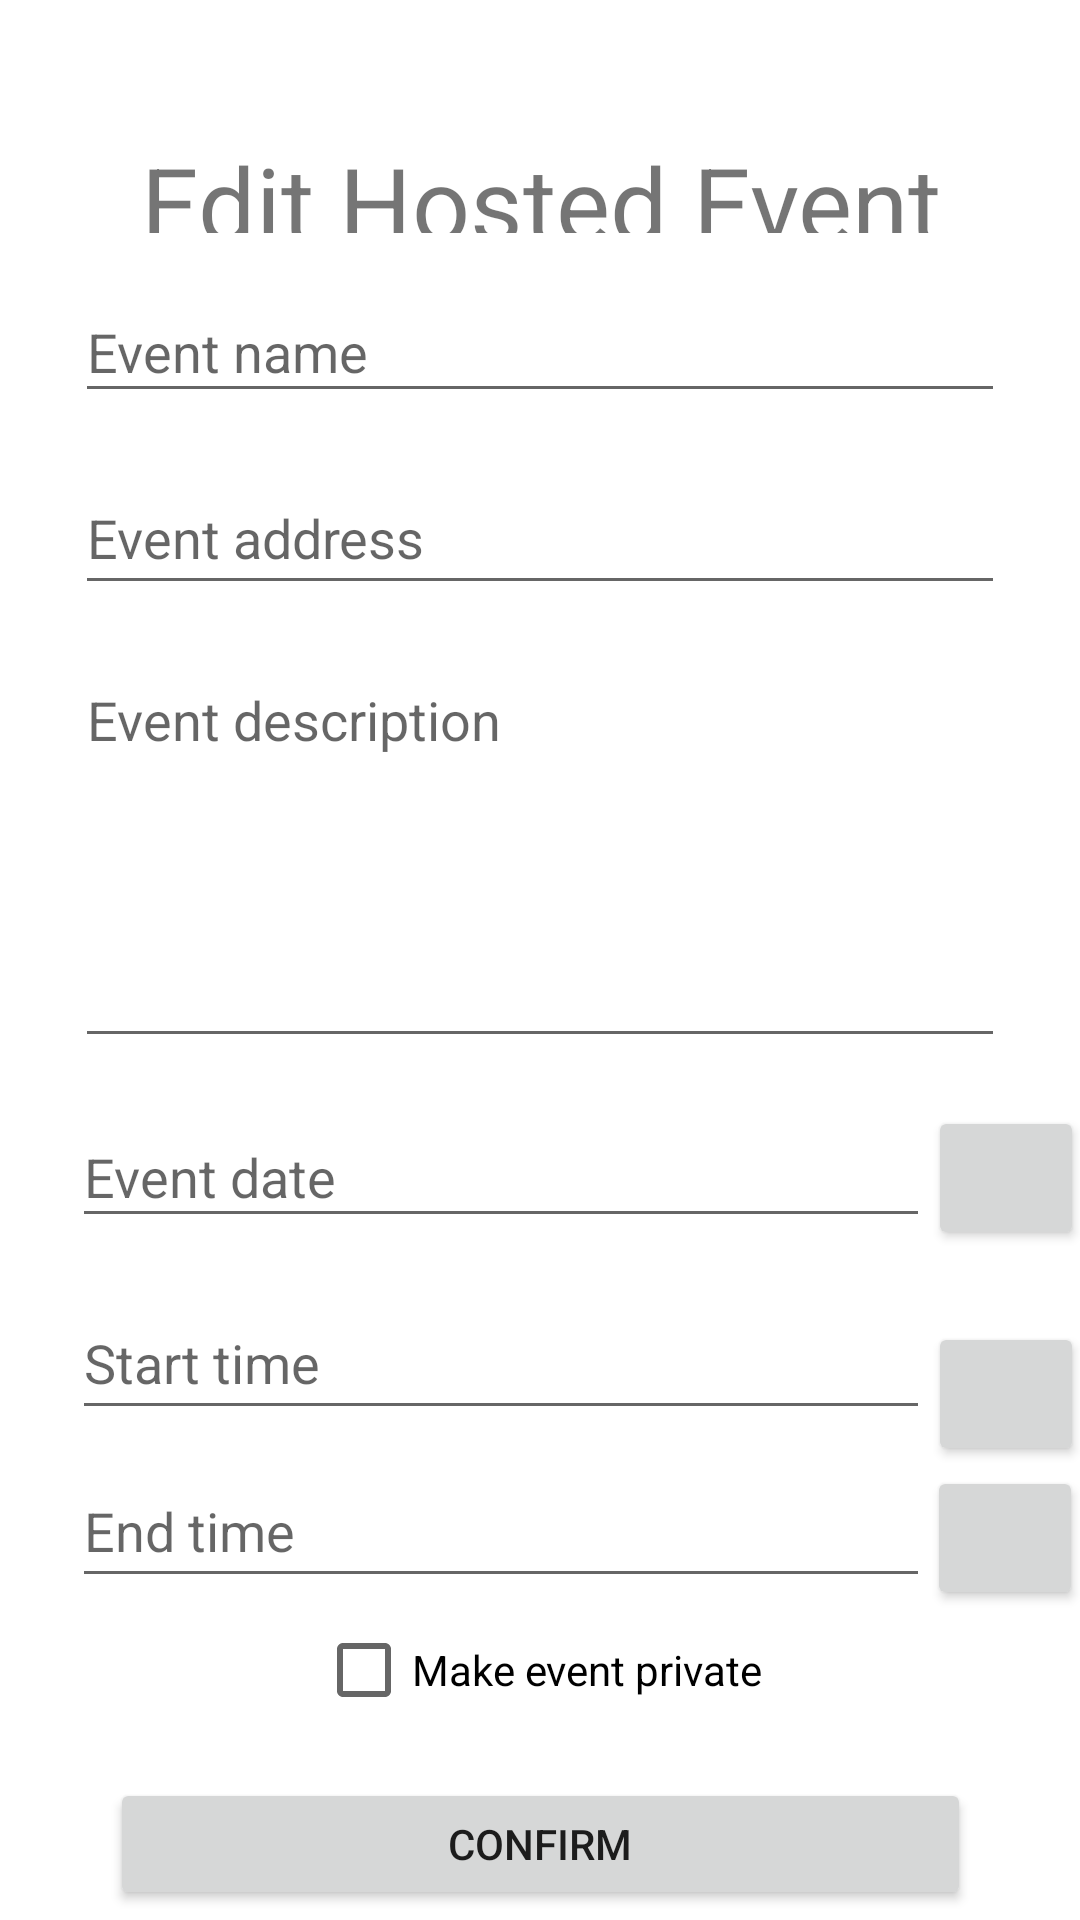

Reconstruct the res/layout file that produces this screen, plus the resources it refers to.
<!-- AndroidManifest.xml: application theme Theme.Csci310 -->
<!-- res/layout/activity_myeventdetails.xml -->
<?xml version="1.0" encoding="utf-8"?>
<androidx.constraintlayout.widget.ConstraintLayout xmlns:android="http://schemas.android.com/apk/res/android"
    xmlns:app="http://schemas.android.com/apk/res-auto"
    xmlns:tools="http://schemas.android.com/tools"
    android:layout_width="match_parent"
    android:layout_height="match_parent">


    <androidx.core.widget.NestedScrollView
        android:layout_width="match_parent"
        android:layout_height="match_parent"
        android:fillViewport="true">

        <androidx.constraintlayout.widget.ConstraintLayout

            android:layout_width="match_parent"
            android:layout_height="500dp"
            android:layout_gravity="center"
            android:layout_marginTop="?android:attr/actionBarSize"
            app:layout_constraintBottom_toTopOf="@+id/dateText"
            app:layout_constraintTop_toTopOf="@+id/dateText">

            <TextView
                android:id="@+id/registerTitleText"
                android:layout_width="wrap_content"
                android:layout_height="0dp"
                android:layout_marginBottom="455dp"
                android:text="Edit Hosted Event"
                android:textSize="34sp"
                app:layout_constraintBottom_toTopOf="@+id/checkBox"
                app:layout_constraintEnd_toEndOf="parent"
                app:layout_constraintHorizontal_bias="0.505"
                app:layout_constraintStart_toStartOf="parent"
                app:layout_constraintTop_toTopOf="parent" />

            <EditText
                android:id="@+id/eventName"
                android:layout_width="match_parent"
                android:layout_height="44dp"
                android:layout_marginHorizontal="25dp"
                android:layout_marginTop="16dp"
                android:ems="10"
                android:hint="Event name"
                android:minHeight="48dp"
                app:layout_constraintEnd_toEndOf="parent"
                app:layout_constraintHorizontal_bias="0.159"
                app:layout_constraintStart_toStartOf="parent"
                app:layout_constraintTop_toBottomOf="@+id/registerTitleText" />

            <EditText
                android:id="@+id/eventAddress"
                android:layout_width="match_parent"
                android:layout_height="wrap_content"
                android:layout_marginHorizontal="25dp"
                android:layout_marginTop="16dp"
                android:ems="10"
                android:hint="Event address"
                android:inputType="textPostalAddress"
                android:minHeight="48dp"
                app:layout_constraintEnd_toEndOf="parent"
                app:layout_constraintHorizontal_bias="0.159"
                app:layout_constraintStart_toStartOf="parent"
                app:layout_constraintTop_toBottomOf="@+id/eventName" />

            <EditText
                android:id="@+id/description"
                android:layout_width="match_parent"
                android:layout_height="135dp"
                android:layout_marginHorizontal="25dp"
                android:layout_marginTop="16dp"
                android:ems="10"
                android:gravity="start|top"
                android:hint="Event description"
                android:inputType="textMultiLine"
                app:layout_constraintEnd_toEndOf="parent"
                app:layout_constraintHorizontal_bias="0.98"
                app:layout_constraintStart_toStartOf="parent"
                app:layout_constraintTop_toBottomOf="@+id/eventAddress" />


            <EditText
                android:id="@+id/dateText"
                android:layout_width="286dp"
                android:layout_height="44dp"
                android:layout_marginHorizontal="25dp"
                android:layout_marginStart="24dp"
                android:layout_marginTop="16dp"
                android:ems="8"
                android:hint="Event date"
                android:inputType="date"
                android:minHeight="48dp"
                android:onClick="datePickerClick"
                app:layout_constraintStart_toStartOf="parent"
                app:layout_constraintTop_toBottomOf="@+id/description" />


            <EditText
                android:id="@+id/startTimeText"
                android:layout_width="286dp"
                android:layout_height="wrap_content"
                android:layout_marginHorizontal="25dp"
                android:layout_marginStart="24dp"
                android:layout_marginTop="16dp"
                android:ems="8"
                android:hint="Start time"
                android:inputType="date"
                android:minHeight="48dp"
                android:onClick="sTimePickerClick"
                app:layout_constraintStart_toStartOf="parent"
                app:layout_constraintTop_toBottomOf="@+id/dateText" />

            <EditText
                android:id="@+id/endTimeText"
                android:layout_width="286dp"
                android:layout_height="wrap_content"
                android:layout_marginHorizontal="25dp"
                android:layout_marginStart="24dp"
                android:layout_marginTop="8dp"
                android:ems="8"
                android:hint="End time"
                android:inputType="date"
                android:minHeight="48dp"
                android:onClick="eTimePickerClick"
                app:layout_constraintStart_toStartOf="parent"
                app:layout_constraintTop_toBottomOf="@+id/startTimeText" />


            <Button
                android:id="@+id/inboxButton"
                android:layout_width="wrap_content"
                android:layout_height="wrap_content"


                android:layout_marginStart="16dp"
                android:layout_marginBottom="4dp"
                android:paddingStart="2dp"
                android:paddingEnd="2dp"
                app:icon="@drawable/ic_mail"
                app:iconGravity="textStart"
                app:iconPadding="0dp"
                app:layout_constraintBottom_toBottomOf="parent"
                app:layout_constraintStart_toStartOf="parent" />

            <Button
                android:id="@+id/myEventsButton"
                android:layout_width="wrap_content"
                android:layout_height="wrap_content"
                android:layout_marginStart="8dp"
                android:layout_marginBottom="4dp"
                android:paddingStart="2dp"
                android:paddingEnd="2dp"
                app:icon="@drawable/ic_events"
                app:iconGravity="textStart"
                app:iconPadding="0dp"
                app:layout_constraintBottom_toBottomOf="parent"
                app:layout_constraintStart_toEndOf="@+id/inboxButton" />

            <Button
                android:id="@+id/hostedEventsButton"
                android:layout_width="wrap_content"
                android:layout_height="wrap_content"
                android:layout_marginEnd="16dp"
                android:layout_marginBottom="4dp"
                android:paddingStart="2dp"
                android:paddingEnd="2dp"
                app:icon="@drawable/ic_host"
                app:iconGravity="textStart"
                app:iconPadding="0dp"
                app:layout_constraintBottom_toBottomOf="parent"
                app:layout_constraintEnd_toEndOf="parent" />

            <Button
                android:id="@+id/homeButton"
                android:layout_width="wrap_content"
                android:layout_height="wrap_content"
                android:layout_marginStart="8dp"
                android:layout_marginBottom="4dp"
                android:paddingStart="2dp"
                android:paddingEnd="2dp"
                app:icon="@drawable/ic_home"
                app:iconGravity="textStart"
                app:iconPadding="0dp"
                app:layout_constraintBottom_toBottomOf="parent"
                app:layout_constraintStart_toEndOf="@+id/myEventsButton" />

            <CheckBox
                android:id="@+id/checkBox"
                android:layout_width="wrap_content"
                android:layout_height="wrap_content"
                android:layout_marginBottom="127dp"
                android:text="Make event private"
                app:layout_constraintBottom_toBottomOf="parent"
                app:layout_constraintEnd_toEndOf="parent"
                app:layout_constraintHorizontal_bias="0.498"
                app:layout_constraintStart_toStartOf="parent"
                app:layout_constraintTop_toBottomOf="@+id/registerTitleText" />

            <Button
                android:id="@+id/confirmButton"
                android:layout_width="287dp"
                android:layout_height="44dp"
                android:text="Confirm"
                app:layout_constraintBottom_toBottomOf="parent"
                app:layout_constraintEnd_toEndOf="parent"
                app:layout_constraintStart_toStartOf="parent"
                app:layout_constraintTop_toBottomOf="@+id/endTimeText"
                app:layout_constraintVertical_bias="0.458" />


            <Button
                android:id="@+id/date"
                android:layout_width="52dp"
                android:layout_height="48dp"
                android:layout_marginTop="16dp"
                android:onClick="datePickerClick"
                app:icon="@drawable/ic_date"
                app:iconGravity="textStart"
                app:iconPadding="0dp"
                app:layout_constraintEnd_toEndOf="parent"
                app:layout_constraintHorizontal_bias="0.489"
                app:layout_constraintStart_toEndOf="@+id/dateText"
                app:layout_constraintTop_toBottomOf="@+id/description" />


            <Button
                android:id="@+id/sTime"
                android:layout_width="52dp"
                android:layout_height="48dp"
                android:layout_marginTop="396dp"
                android:onClick="sTimePickerClick"
                app:icon="@drawable/ic_clock"
                app:iconGravity="textStart"
                app:iconPadding="0dp"
                app:layout_constraintBottom_toTopOf="@+id/eTime"
                app:layout_constraintEnd_toEndOf="parent"
                app:layout_constraintHorizontal_bias="0.489"
                app:layout_constraintStart_toEndOf="@+id/startTimeText"
                app:layout_constraintTop_toTopOf="parent" />

            <Button
                android:id="@+id/eTime"
                android:layout_width="52dp"
                android:layout_height="48dp"
                android:layout_marginTop="12dp"
                android:onClick="eTimePickerClick"
                app:icon="@drawable/ic_clock"
                app:iconGravity="textStart"
                app:iconPadding="0dp"
                app:layout_constraintEnd_toEndOf="parent"
                app:layout_constraintHorizontal_bias="0.51"
                app:layout_constraintStart_toEndOf="@+id/endTimeText"
                app:layout_constraintTop_toBottomOf="@+id/startTimeText" />

        </androidx.constraintlayout.widget.ConstraintLayout>
    </androidx.core.widget.NestedScrollView>
</androidx.constraintlayout.widget.ConstraintLayout>
<!-- resources referenced by this layout -->
<resources>
  <style name="Theme.Csci310" parent="Theme.MaterialComponents.DayNight.DarkActionBar">
          
          <item name="colorPrimary">@color/purple_500</item>
          <item name="colorPrimaryVariant">@color/purple_700</item>
          <item name="colorOnPrimary">@color/white</item>
          
          <item name="colorSecondary">@color/teal_200</item>
          <item name="colorSecondaryVariant">@color/teal_700</item>
          <item name="colorOnSecondary">@color/black</item>
          
          <item name="android:statusBarColor" tools:targetApi="l">?attr/colorPrimaryVariant</item>
          
      </style>
  <!-- not gathered from this repository: default colours our renderer supplied (Android Studio template values) -->
  <color name="purple_500">#FF6200EE</color>
  <color name="purple_700">#FF3700B3</color>
  <color name="teal_200">#FF03DAC5</color>
  <color name="teal_700">#FF018786</color>
  <color name="black">#FF000000</color>
  <color name="white">#FFFFFFFF</color>
</resources>
